Run: headless pygame with SDL's dummy video driver; simulated clock (each Clock.tick advances the game by its frame time, no real sleeping); random seed 0; keys injected as events and as key.get_pressed() state; no mouse input.
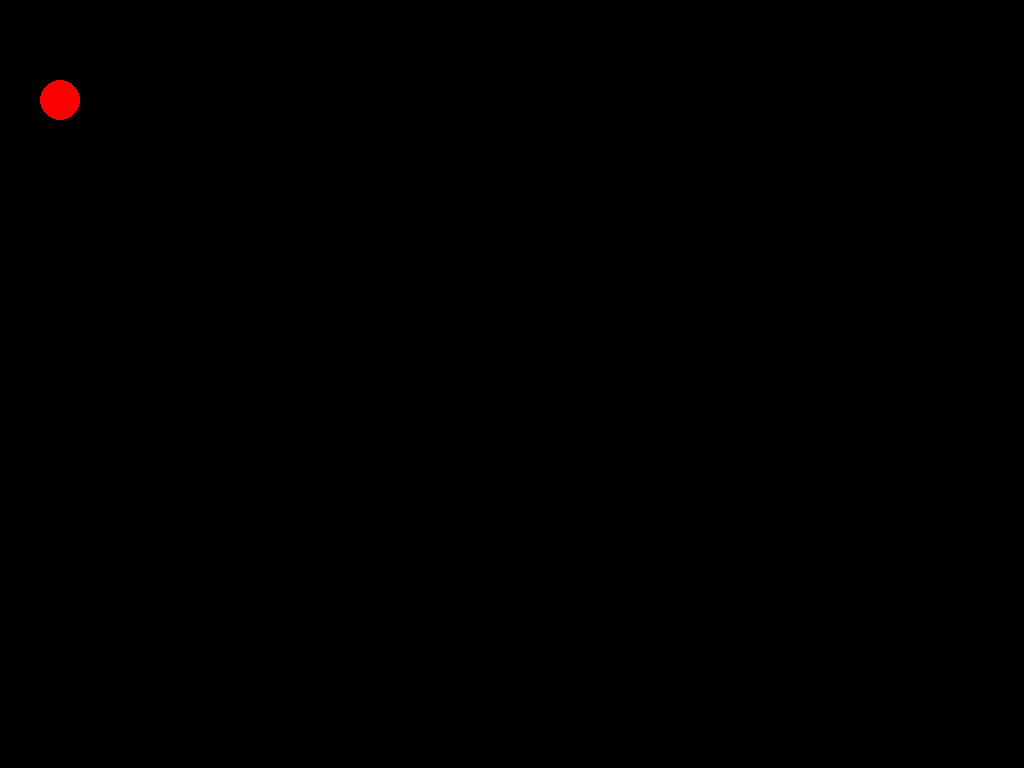
Frame 1 of 4 · flips 1–60 · no input
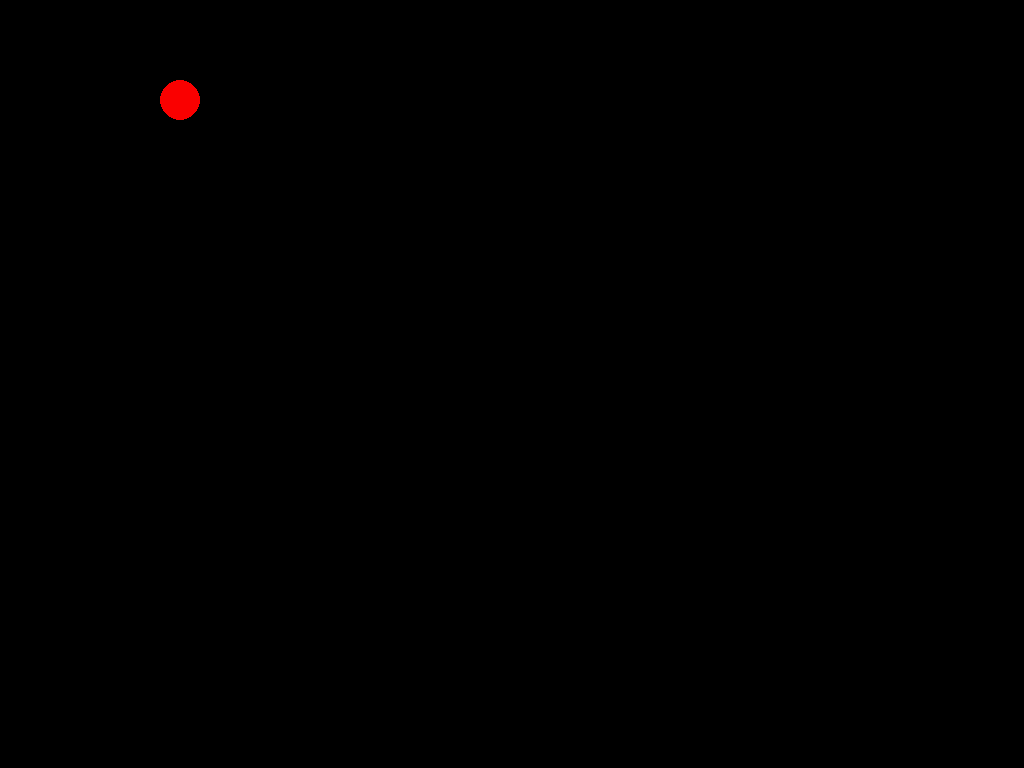
Frame 2 of 4 · flips 61–180 · tapped SPACE, RETURN · held RIGHT (→), D
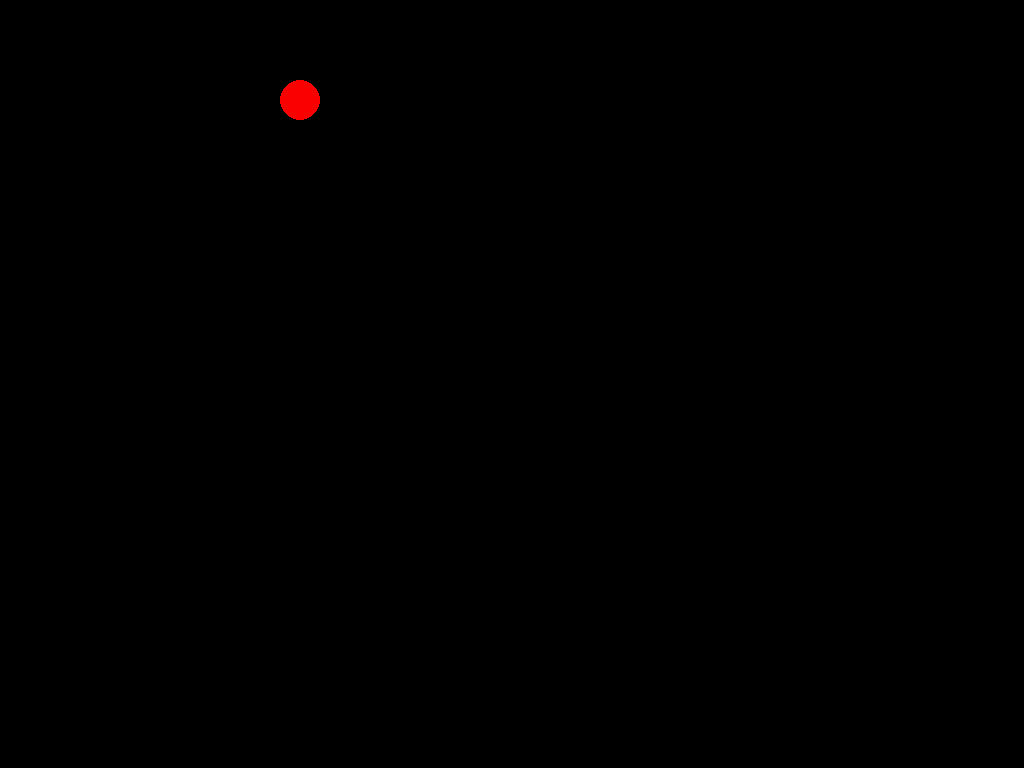
Frame 3 of 4 · flips 181–300 · held DOWN (↓), S
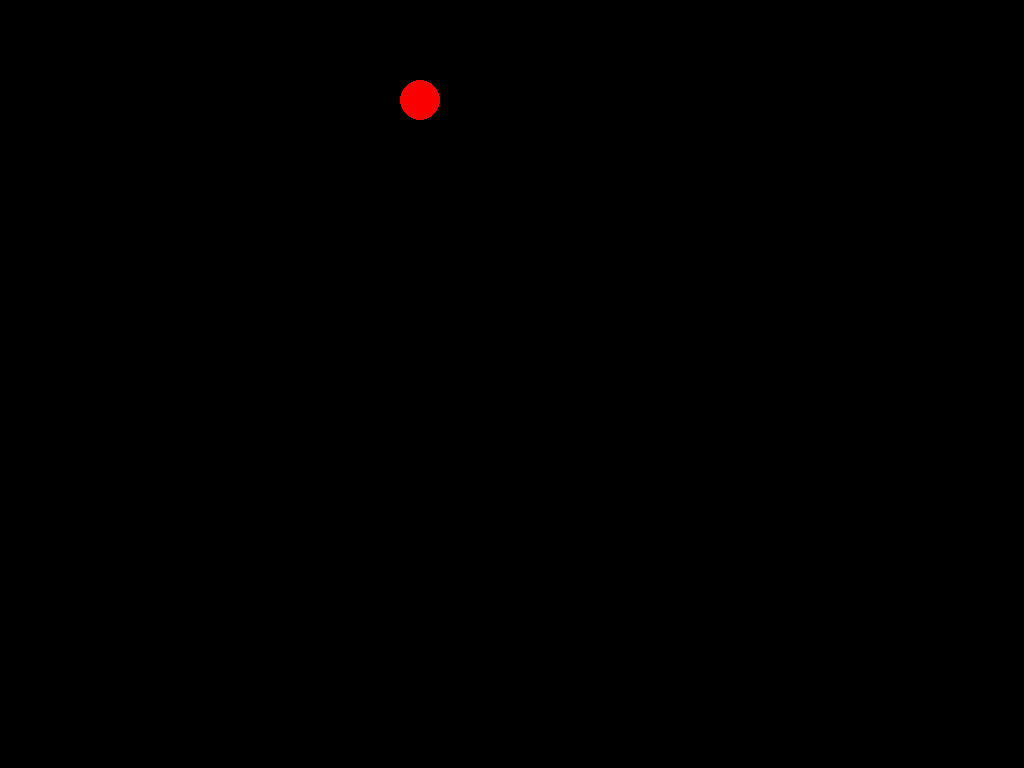
Frame 4 of 4 · flips 301–420 · held LEFT (←), A, UP (↑), W

The pygame program that drew these frames:

from pygame import *

#maakt het window waarin we dingen kunnen afbeelden
def create_main_surface():
    screen_size = (1024, 768)
    return display.set_mode(screen_size)

#maakt een nieuwe frame door over de oude te tekenen
def render_frame(surface, xcoordinate):
    clear_surface(surface)
    draw.circle(surface, (250, 0, 0), (xcoordinate, 100), 20)
    
    #flip kopieert de backbuffer naar de frontbuffer zie "Drawing a Circle"
    display.flip()

#maakt het scherm terug helemaal zwart
def clear_surface(surface):
    surface.fill((0, 0, 0))

#mainfunctie die al de rest zal oproepen
def main():
    x = 1

    #initializeert al de pygame modules
    init()

    surface = create_main_surface()

    running = True
    while running:

        #als er een event op de queue van type QUIT is, dan gaan we stoppen met deze whilelus
        for e in event.get():
            if e.type == QUIT:
                running = False     

        render_frame(surface, x)
        x += 1

main()
